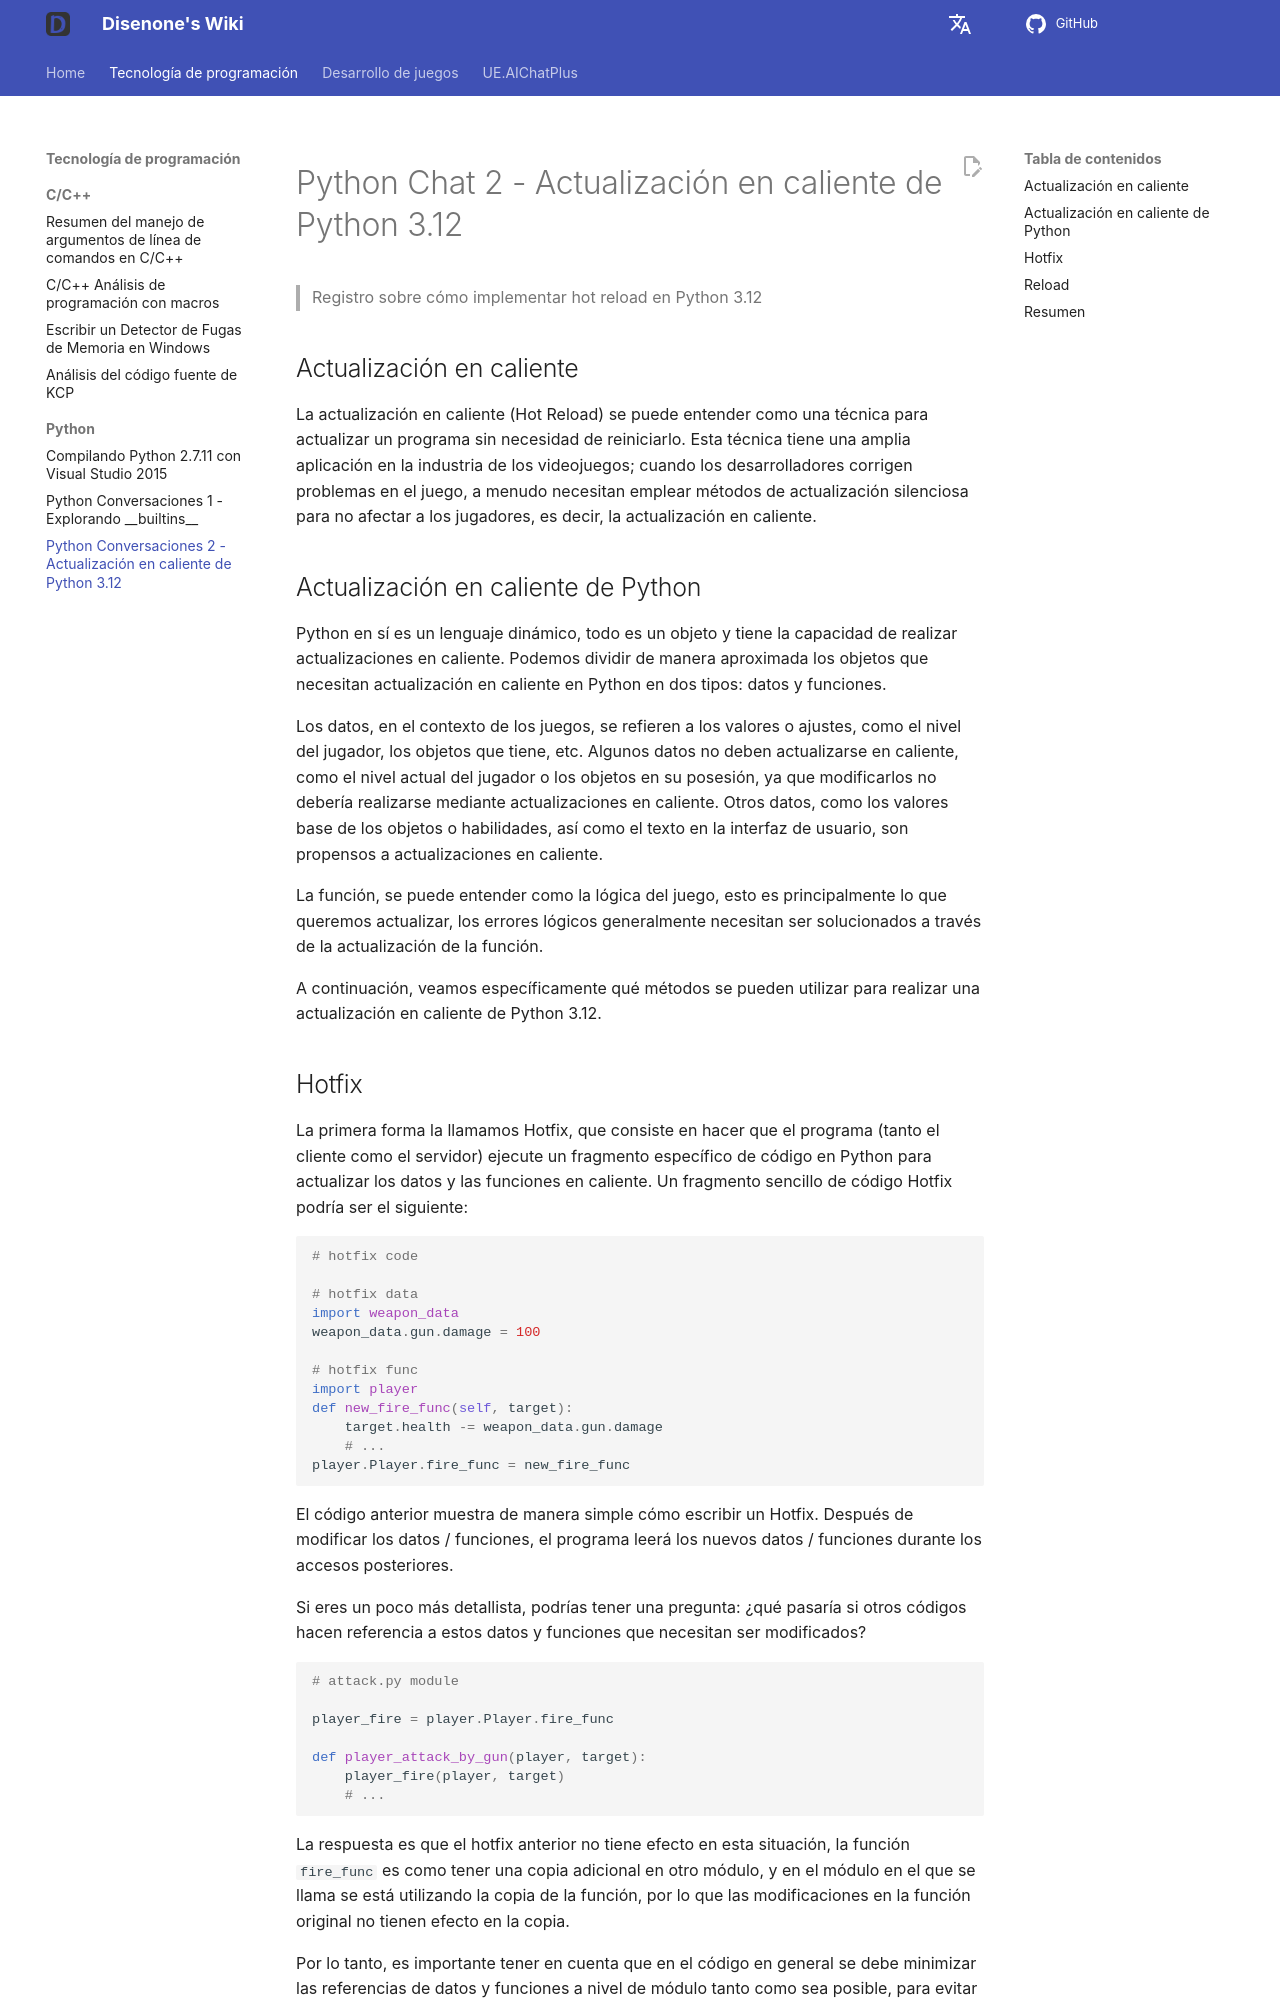

repository: disenone/wiki · page: es/py-Python杂谈2-Python312-热更新/index.html · generator: mkdocs

---
layout: post
title: Python Conversaciones 2 - Actualización en caliente de Python 3.12
tags:
- dev
- game
- python
- reload
- 热更新
description: Registrar cómo implementar actualizaciones en caliente en Python 3.12.
---

<meta property="og:title" content="Python 杂谈 2 - Python3.12 热更新" />

#Python Chat 2 - Actualización en caliente de Python 3.12

> Registro sobre cómo implementar hot reload en Python 3.12

##Actualización en caliente

La actualización en caliente (Hot Reload) se puede entender como una técnica para actualizar un programa sin necesidad de reiniciarlo. Esta técnica tiene una amplia aplicación en la industria de los videojuegos; cuando los desarrolladores corrigen problemas en el juego, a menudo necesitan emplear métodos de actualización silenciosa para no afectar a los jugadores, es decir, la actualización en caliente.


##Actualización en caliente de Python

Python en sí es un lenguaje dinámico, todo es un objeto y tiene la capacidad de realizar actualizaciones en caliente. Podemos dividir de manera aproximada los objetos que necesitan actualización en caliente en Python en dos tipos: datos y funciones.

Los datos, en el contexto de los juegos, se refieren a los valores o ajustes, como el nivel del jugador, los objetos que tiene, etc. Algunos datos no deben actualizarse en caliente, como el nivel actual del jugador o los objetos en su posesión, ya que modificarlos no debería realizarse mediante actualizaciones en caliente. Otros datos, como los valores base de los objetos o habilidades, así como el texto en la interfaz de usuario, son propensos a actualizaciones en caliente.

La función, se puede entender como la lógica del juego, esto es principalmente lo que queremos actualizar, los errores lógicos generalmente necesitan ser solucionados a través de la actualización de la función.

A continuación, veamos específicamente qué métodos se pueden utilizar para realizar una actualización en caliente de Python 3.12.
